Photos from the image-classification dataset "Dataset" in the GitHub repository NikitaDas1998/Agro_AI. Its 4 classes are: black rot, esca, healthy, leaf blight.

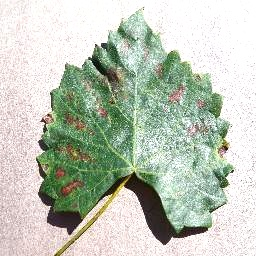
Label: esca

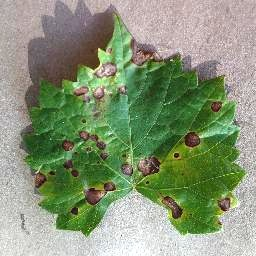
Label: black rot

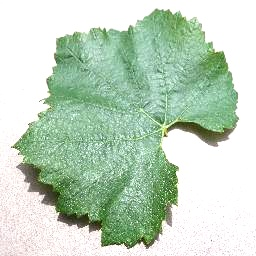
Label: healthy

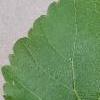
Label: healthy

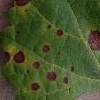
Label: black rot

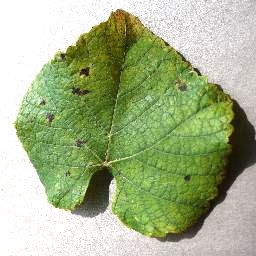
Label: leaf blight
